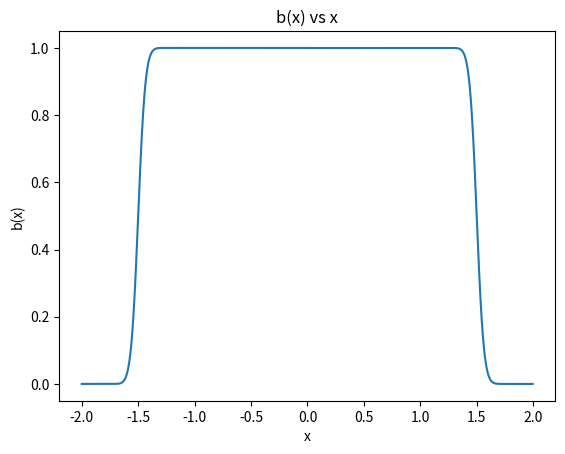
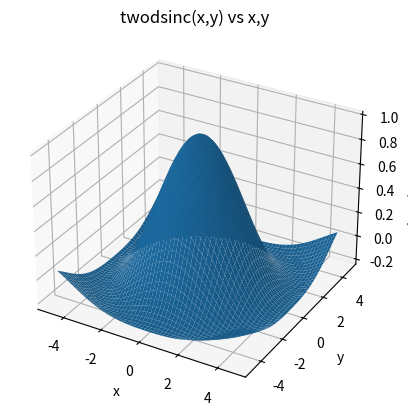

The script that saved these images, in order: (Note: this script raises an exception after producing the figures.)
import numpy as np
from matplotlib import pyplot as plt
from mpl_toolkits import mplot3d
import math
from scipy import misc

def fn_plot1d(fn, x_min, x_max, filename):
    step = (x_max-x_min)/1000 ;
    x = np.arange(x_min,x_max,step)
    y = np.vectorize(fn)
    plt.plot(x,y(x))
    plt.xlabel('x')
    plt.ylabel(f'{fn.__name__}(x)')
    plt.title(f'{fn.__name__}(x) vs x')
    plt.savefig(filename)
    plt.close()

def nth_derivative_plotter(fn, n, x_min, x_max, filename):
    step = (x_max-x_min)/1000 ;
    x = np.arange(x_min,x_max,step)
    y = np.vectorize(lambda x: misc.derivative(fn,x,dx=step,n=n,order=2*n+1))
    plt.plot(x,y(x))
    plt.xlabel('x')
    plt.ylabel(f'{n}th derivative of {fn.__name__}(x)')
    plt.title(f'{n}th derivative of {fn.__name__}(x) vs x')
    plt.savefig(filename)
    plt.close()



def fn_plot2d(fn, x_min, x_max, y_min, y_max, filename):
    fig = plt.figure()
    ax = plt.axes(projection='3d')
    xstep = (x_max - x_min)/1000 ;
    ystep = (y_max - y_min)/1000 ;
    x = np.arange(x_min,x_max,xstep)
    y = np.arange(y_min,y_max,ystep)
    x,y = np.meshgrid(x,y)
    z = np.vectorize(fn)
    ax.plot_surface(x,y,z(x,y))
    ax.set_xlabel('x')
    ax.set_ylabel('y')
    ax.set_zlabel(f'{fn.__name__}(x,y)')
    plt.title(f'{fn.__name__}(x,y) vs x,y')
    plt.savefig(filename)
    plt.close()


def b(x):
    return g(abs(x))

def g(x):
    return h(2-x)/(h(2-x)+h(x-1))

def h(x):
    if(x>0):
        return math.exp(-1/(x*x))
    return 0

def twodsinc(x,y):
    arg = math.sqrt(x*x+y*y)
    if(arg>0):
        return math.sin(arg)/arg 
    return 1

fn_plot1d(b,-2,2,'fn1plot.png')
fn_plot2d(twodsinc,-1.5*math.pi,1.5*math.pi,-1.5*math.pi,1.5*math.pi,'fn2plot.png')
for i in range(1,11):
    nth_derivative_plotter(b,i,-2,2,f'bd_{i}.png')
